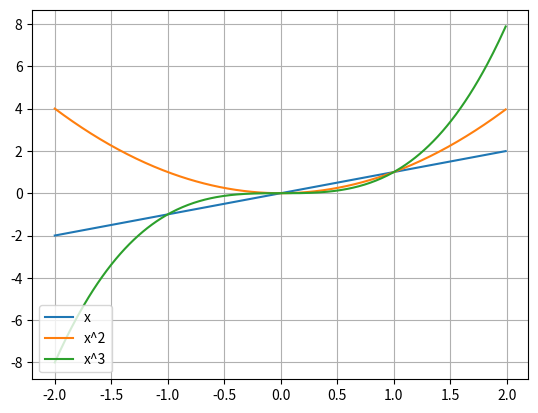

Generate this figure with matplotlib:
import numpy as np
import matplotlib.pyplot as plt

xmin=-2.0
xmax=2.0
x=np.arange(xmin,xmax,0.01)

plt.plot(x,x,label='x')
plt.plot(x,x**2,label='x^2')
plt.plot(x,x**3,label='x^3')
plt.legend(loc='lower left')

plt.grid()
plt.show()